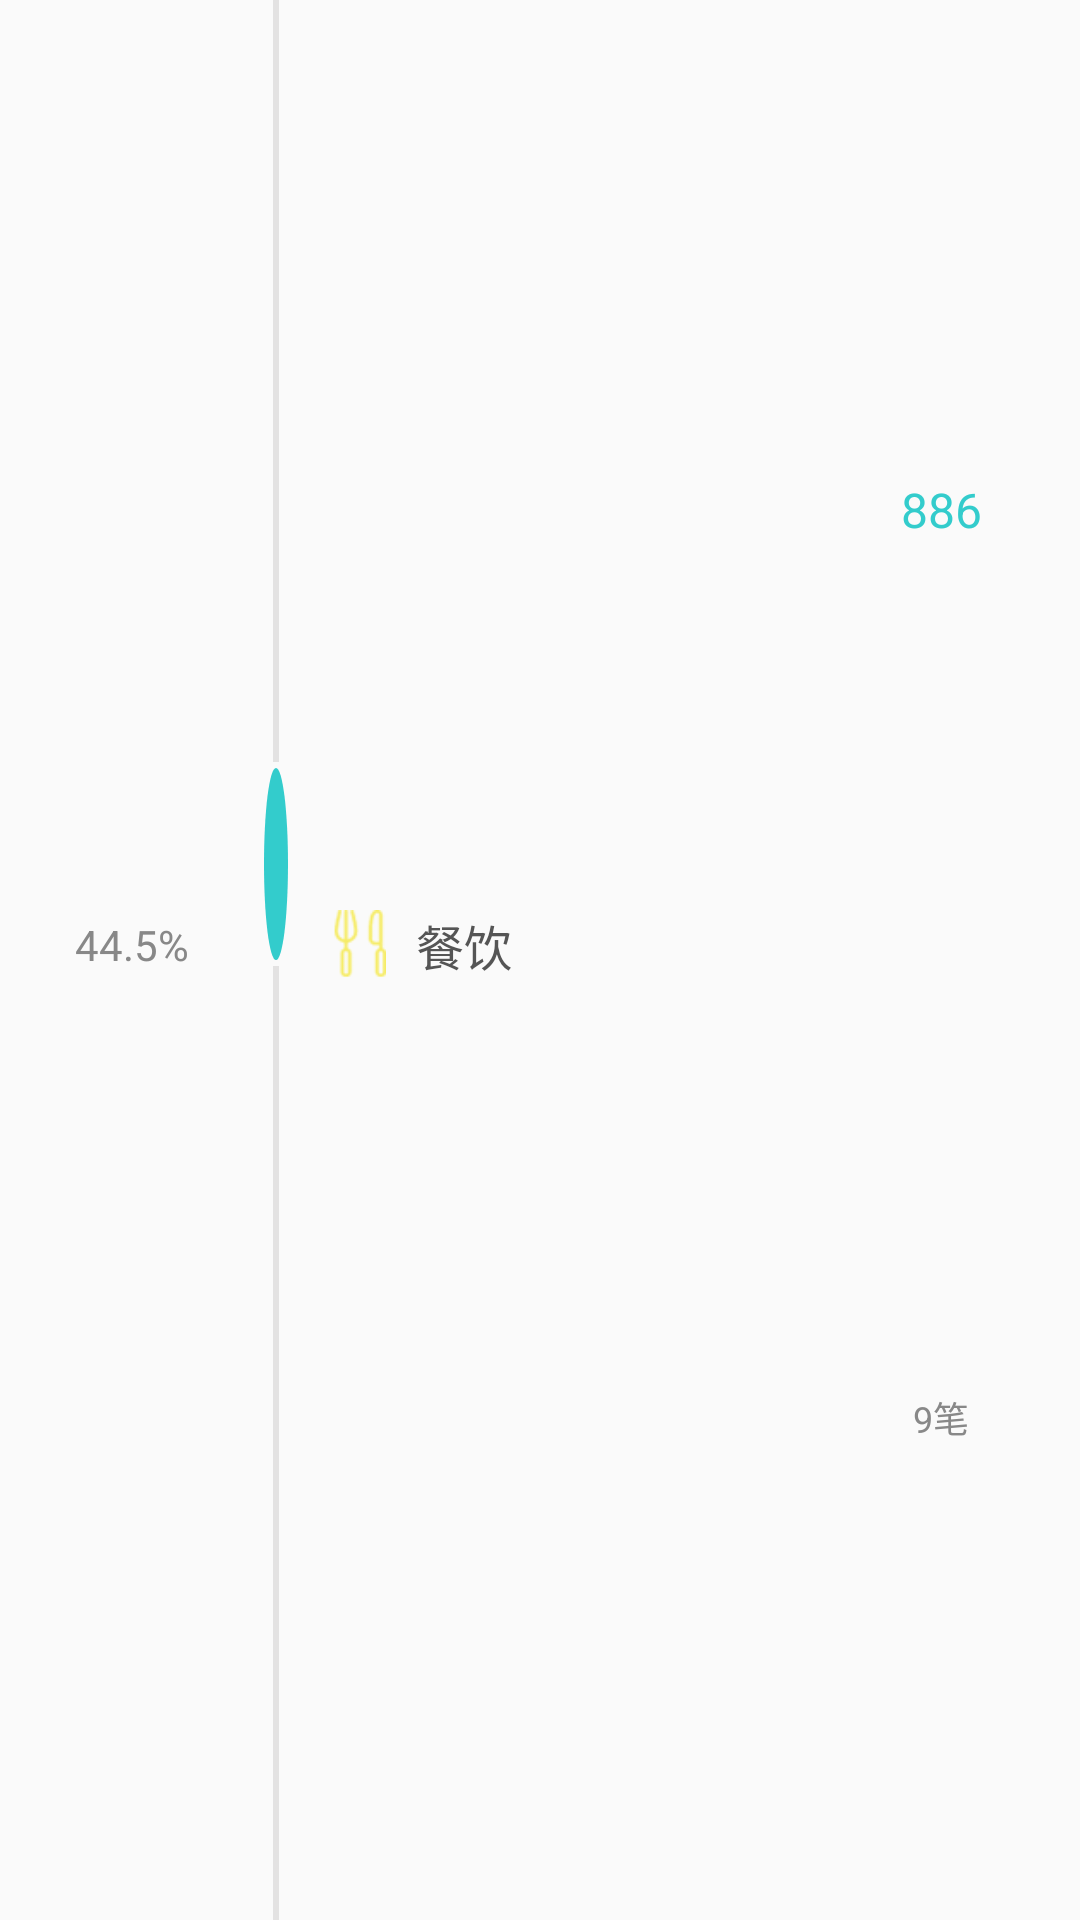

Write the Android layout XML for this screen, with the resource values it uses.
<!-- AndroidManifest.xml: application theme AppTheme -->
<!-- res/layout/tablelist_item.xml -->
<?xml version="1.0" encoding="utf-8"?>
<LinearLayout xmlns:android="http://schemas.android.com/apk/res/android"
    xmlns:app="http://schemas.android.com/apk/res-auto"
    android:layout_width="match_parent"
    android:layout_height="80dp"
    android:gravity="center_vertical">

    <TextView
        android:id="@+id/itempercent"
        android:layout_width="match_parent"
        android:layout_height="wrap_content"
        android:layout_marginBottom="10dp"
        android:layout_marginLeft="5dp"
        android:layout_marginTop="5dp"
        android:layout_weight="5"
        android:gravity="center"
        android:text="44.5%"
        android:textColor="#888888"
        android:textSize="14sp" />

    <LinearLayout
        android:layout_width="match_parent"
        android:layout_height="match_parent"
        android:layout_marginRight="10dp"
        android:layout_weight="6"
        android:gravity="center"
        android:orientation="vertical">

        <View
            android:id="@+id/view"
            android:layout_width="2dp"
            android:layout_height="match_parent"
            android:layout_marginBottom="2dp"
            android:layout_weight="6"
            android:background="#7bc9c8c8" />

        <View
            android:id="@+id/view3"
            android:layout_width="8dp"
            android:layout_height="match_parent"
            android:layout_weight="9"
            android:background="@drawable/circle" />

        <View
            android:id="@+id/view2"
            android:layout_width="2dp"
            android:layout_height="match_parent"
            android:layout_marginTop="2dp"
            android:layout_weight="5"
            android:background="#7bc9c8c8" />
    </LinearLayout>

    <ImageView
        android:id="@+id/property_image"
        android:layout_width="match_parent"
        android:layout_height="match_parent"
        android:layout_marginBottom="30dp"
        android:layout_marginRight="10dp"
        android:layout_marginTop="25dp"
        android:layout_weight="6"
        android:scaleType="centerInside"
        app:srcCompat="@drawable/food" />

    <TextView
        android:id="@+id/property"
        android:layout_width="match_parent"
        android:layout_height="wrap_content"
        android:layout_marginBottom="10dp"
        android:layout_marginTop="5dp"
        android:layout_weight="4"
        android:text="餐饮"
        android:textColor="#555555"
        android:textSize="16sp" />

    <LinearLayout
        android:layout_width="match_parent"
        android:layout_height="match_parent"
        android:layout_marginRight="10dp"
        android:layout_weight="5"
        android:gravity="right|center"
        android:orientation="vertical">

        <TextView
            android:id="@+id/money"
            android:layout_width="match_parent"
            android:layout_height="match_parent"
            android:layout_marginTop="20dp"
            android:layout_weight="1"
            android:gravity="center"
            android:text="886"
            android:textColor="?attr/colorPrimary"
            android:textSize="16sp" />

        <TextView
            android:id="@+id/count"
            android:layout_width="match_parent"
            android:layout_height="match_parent"

            android:layout_marginBottom="15dp"
            android:layout_weight="1"
            android:gravity="center"
            android:text="9笔"
            android:textColor="#888888"
            android:textSize="12sp" />
    </LinearLayout>

</LinearLayout>
<!-- resources referenced by this layout -->
<resources>
  <!-- drawable circle (drawable) -->
  <?xml version="1.0" encoding="utf-8"?>
  <shape
  xmlns:android="http://schemas.android.com/apk/res/android"
  android:shape="oval">
  
  <solid android:color="?attr/colorPrimary"/>
  
  <size android:width="20dp"
  android:height="20dp"/>
  </shape>
  <!-- drawable food: png bitmap (drawable, 1874 bytes) -->
  <style name="AppTheme" parent="Theme.AppCompat.Light.NoActionBar">
          
          <item name="colorPrimary">@color/colorPrimary</item>
          <item name="colorPrimaryDark">@color/colorPrimaryDark</item>
          <item name="actionBarItemBackground">@color/colorPrimaryBackInput</item>
          <item name="colorAccent">@color/colorAccent</item>
  
      </style>
  <color name="colorPrimary">#33CCCC</color>
  <color name="colorPrimaryDark">#33CCCC</color>
  <color name="colorPrimaryBackInput">#6a33cccc</color>
  <color name="colorAccent">#888888</color>
</resources>
